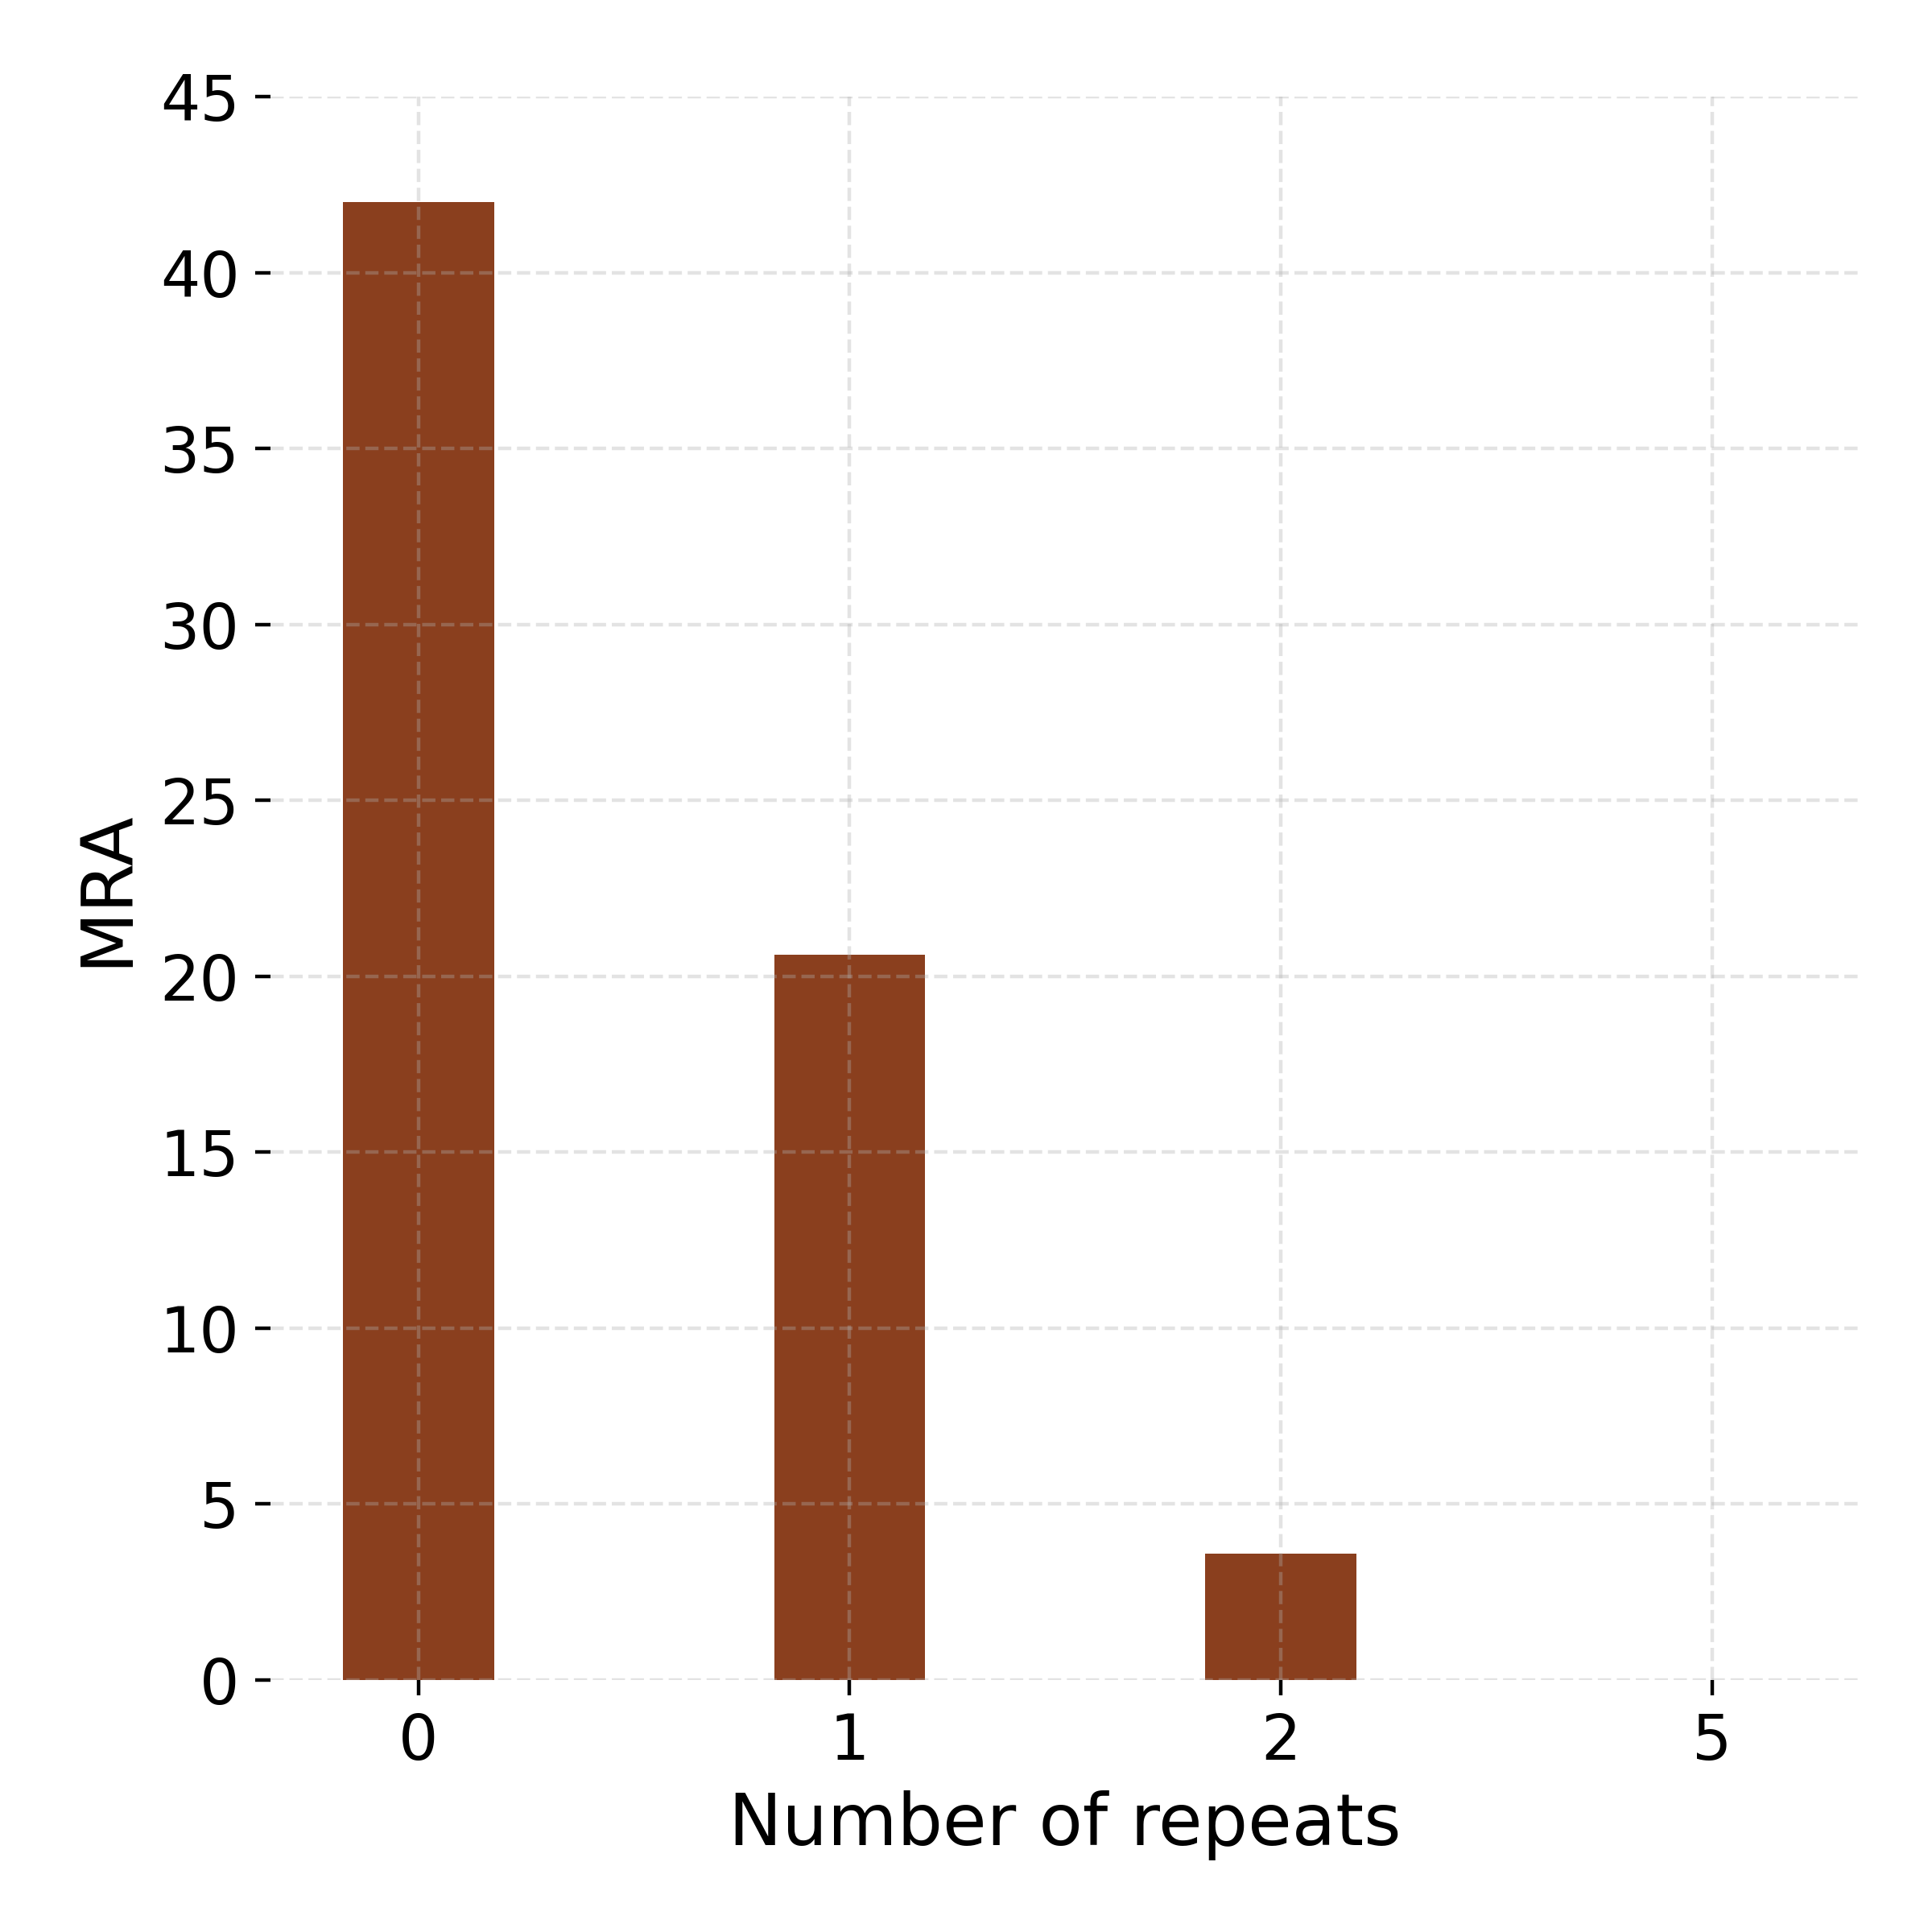

Generate this figure with Python:
import matplotlib.pyplot as plt
import numpy as np

# === Fonts for print ===
plt.rcParams["font.family"] = "sans-serif"
plt.rcParams["font.size"] = 15

# === Data ===
dur = [0, 1, 2, 5]

perf = [42.0, 20.6, 3.6, 0]

# === Colors matching previous plot ===
col = "#8A3F1E"    # Cambrian w/ Mem

x = np.arange(len(dur))
width = 0.35

plt.figure(figsize=(6,6))
ax = plt.gca()

# Remove right and top spines
ax.spines["right"].set_visible(False)
ax.spines["top"].set_visible(False)
ax.spines["left"].set_visible(False)
ax.spines["bottom"].set_visible(False)

# === Tick font sizes ===
plt.xticks(dur, fontsize=14)
plt.yticks(fontsize=14)

bars1 = ax.bar(x, perf,   width, color=col)

plt.xlabel("Number of repeats", fontsize=16)
plt.ylabel("MRA", fontsize=16)
plt.ylim(0, 45)

ax.set_xticks(x)
ax.set_xticklabels(dur)

plt.grid(True, linestyle="--", alpha=0.35)
plt.tight_layout()
plt.savefig("vsc_repeat_mra_bar.pdf", dpi=300, transparent=True)
plt.savefig("vsc_repeat_mra_bar.png", dpi=400, transparent=True)
